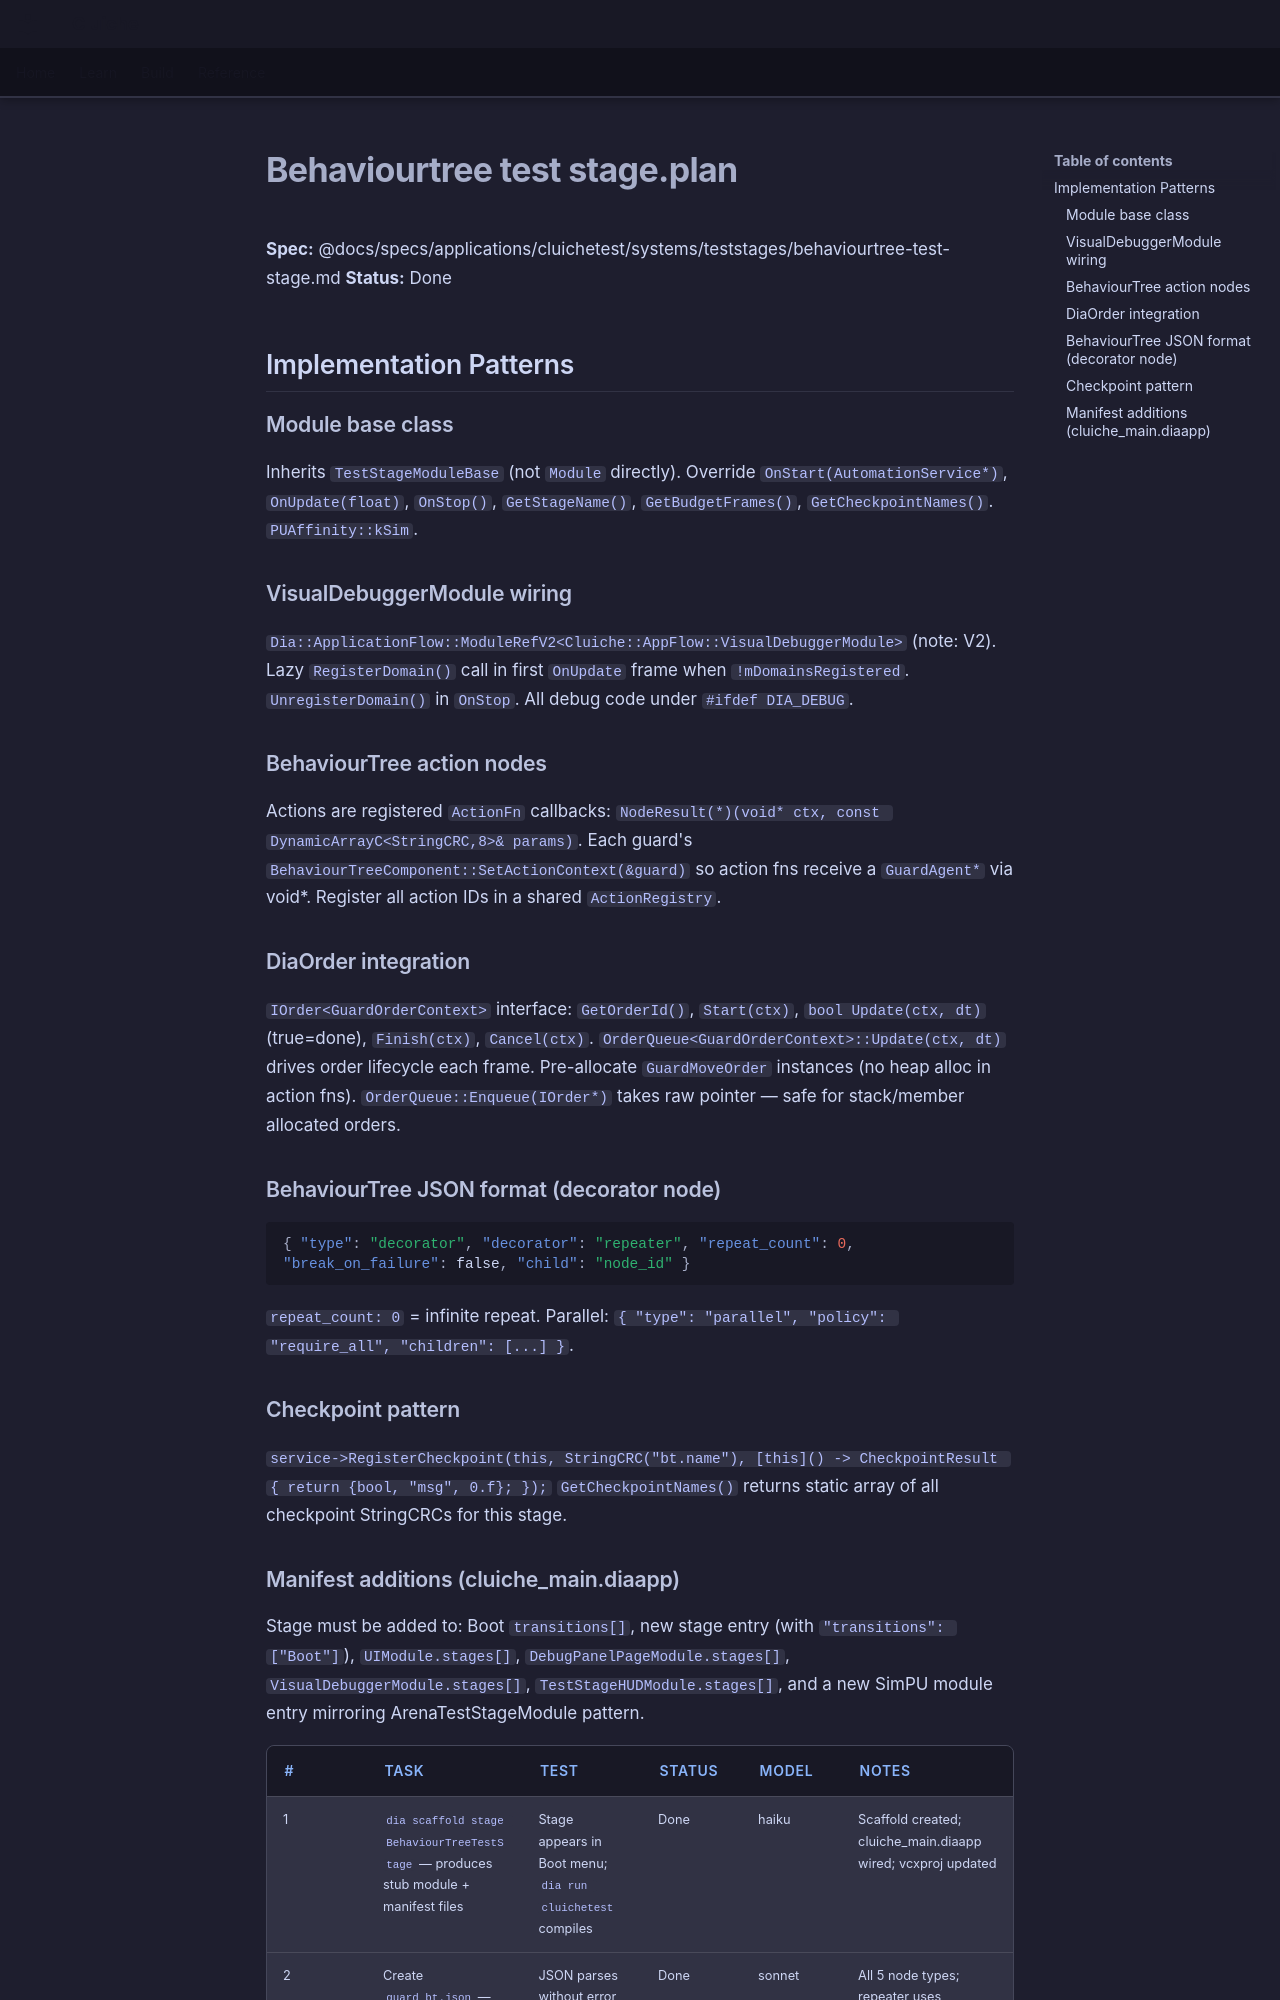

repository: LenihanConor/Cluiche · page: archive/plans/behaviourtree-test-stage.plan/index.html · generator: mkdocs

**Spec:** @docs/specs/applications/cluichetest/systems/teststages/behaviourtree-test-stage.md
**Status:** Done

## Implementation Patterns

### Module base class
Inherits `TestStageModuleBase` (not `Module` directly). Override `OnStart(AutomationService*)`, `OnUpdate(float)`, `OnStop()`, `GetStageName()`, `GetBudgetFrames()`, `GetCheckpointNames()`. `PUAffinity::kSim`.

### VisualDebuggerModule wiring
`Dia::ApplicationFlow::ModuleRefV2<Cluiche::AppFlow::VisualDebuggerModule>` (note: V2). Lazy `RegisterDomain()` call in first `OnUpdate` frame when `!mDomainsRegistered`. `UnregisterDomain()` in `OnStop`. All debug code under `#ifdef DIA_DEBUG`.

### BehaviourTree action nodes
Actions are registered `ActionFn` callbacks: `NodeResult(*)(void* ctx, const DynamicArrayC<StringCRC,8>& params)`. Each guard's `BehaviourTreeComponent::SetActionContext(&guard)` so action fns receive a `GuardAgent*` via void*. Register all action IDs in a shared `ActionRegistry`.

### DiaOrder integration
`IOrder<GuardOrderContext>` interface: `GetOrderId()`, `Start(ctx)`, `bool Update(ctx, dt)` (true=done), `Finish(ctx)`, `Cancel(ctx)`. `OrderQueue<GuardOrderContext>::Update(ctx, dt)` drives order lifecycle each frame. Pre-allocate `GuardMoveOrder` instances (no heap alloc in action fns). `OrderQueue::Enqueue(IOrder*)` takes raw pointer — safe for stack/member allocated orders.

### BehaviourTree JSON format (decorator node)
```json
{ "type": "decorator", "decorator": "repeater", "repeat_count": 0, "break_on_failure": false, "child": "node_id" }
```
`repeat_count: 0` = infinite repeat. Parallel: `{ "type": "parallel", "policy": "require_all", "children": [...] }`.

### Checkpoint pattern
`service->RegisterCheckpoint(this, StringCRC("bt.name"), [this]() -> CheckpointResult { return {bool, "msg", 0.f}; });`
`GetCheckpointNames()` returns static array of all checkpoint StringCRCs for this stage.
